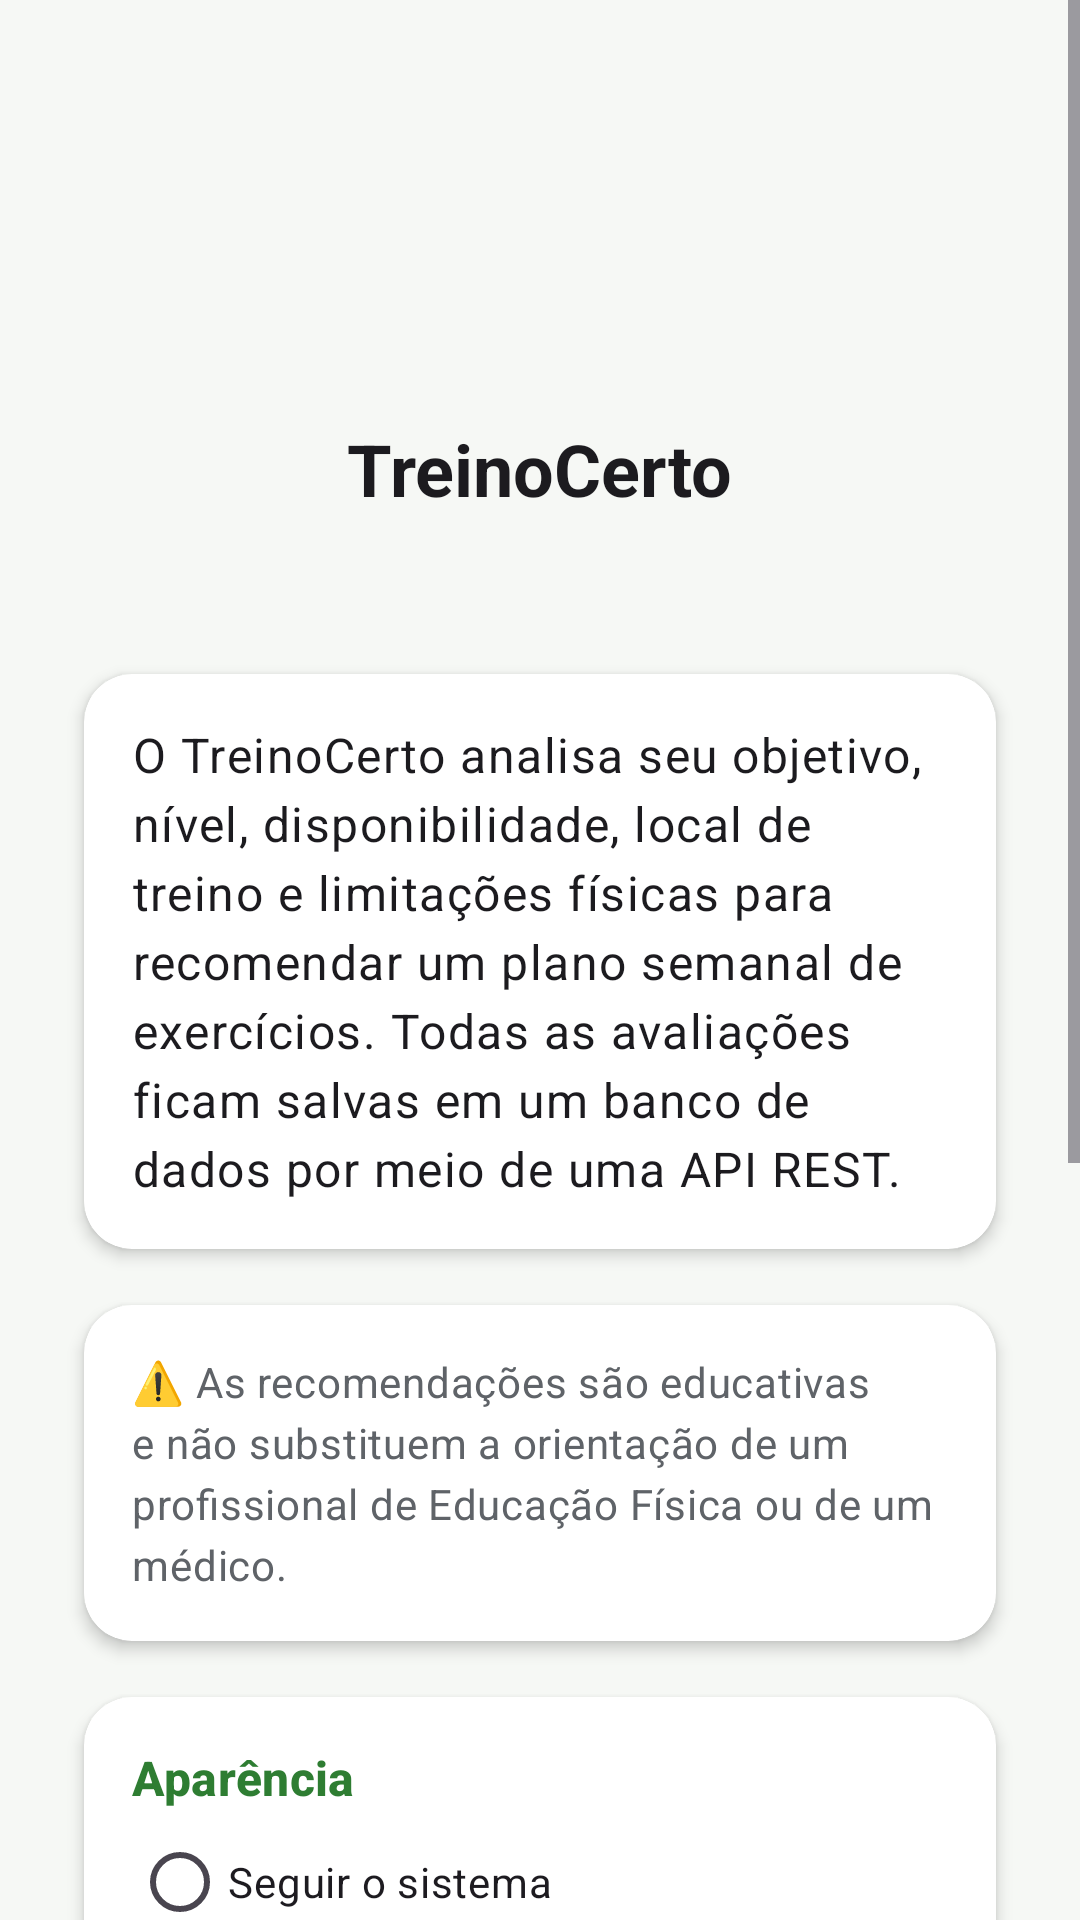

The Android layout XML behind this screen, and the referenced resources:
<!-- AndroidManifest.xml: application theme Theme.TreinoCerto -->
<!-- res/layout/activity_sobre.xml -->
<?xml version="1.0" encoding="utf-8"?>
<ScrollView xmlns:android="http://schemas.android.com/apk/res/android"
    xmlns:app="http://schemas.android.com/apk/res-auto"
    android:layout_width="match_parent"
    android:layout_height="match_parent">

    <LinearLayout
        android:layout_width="match_parent"
        android:layout_height="wrap_content"
        android:gravity="center_horizontal"
        android:orientation="vertical"
        android:padding="@dimen/margem_tela">

        <ImageView
            android:layout_width="96dp"
            android:layout_height="96dp"
            android:layout_marginTop="@dimen/espaco_medio"
            android:contentDescription="@string/app_name"
            android:src="@drawable/ic_haltere"
            app:tint="@color/verde_primario" />

        <TextView
            android:layout_width="wrap_content"
            android:layout_height="wrap_content"
            android:layout_marginTop="@dimen/espaco_pequeno"
            android:text="@string/app_name"
            android:textAppearance="@style/Texto.Titulo" />

        <TextView
            android:id="@+id/txtVersao"
            android:layout_width="wrap_content"
            android:layout_height="wrap_content"
            android:textAppearance="@style/Texto.Secundario" />

        <androidx.cardview.widget.CardView
            style="@style/Cartao"
            android:layout_width="match_parent"
            android:layout_height="wrap_content"
            android:layout_marginTop="@dimen/espaco_grande">

            <TextView
                android:layout_width="match_parent"
                android:layout_height="wrap_content"
                android:lineSpacingExtra="4dp"
                android:text="@string/sobre_descricao"
                android:textAppearance="@style/Texto.Corpo" />
        </androidx.cardview.widget.CardView>

        <androidx.cardview.widget.CardView
            style="@style/Cartao"
            android:layout_width="match_parent"
            android:layout_height="wrap_content">

            <TextView
                android:layout_width="match_parent"
                android:layout_height="wrap_content"
                android:lineSpacingExtra="4dp"
                android:text="@string/sobre_aviso"
                android:textAppearance="@style/Texto.Secundario" />
        </androidx.cardview.widget.CardView>

        <androidx.cardview.widget.CardView
            style="@style/Cartao"
            android:layout_width="match_parent"
            android:layout_height="wrap_content">

            <LinearLayout
                android:layout_width="match_parent"
                android:layout_height="wrap_content"
                android:orientation="vertical">

                <TextView
                    android:layout_width="wrap_content"
                    android:layout_height="wrap_content"
                    android:text="@string/tema_titulo"
                    android:textAppearance="@style/Texto.Secao" />

                <RadioGroup
                    android:id="@+id/grupoTema"
                    android:layout_width="match_parent"
                    android:layout_height="wrap_content">

                    <RadioButton
                        android:id="@+id/rbTemaSistema"
                        android:layout_width="match_parent"
                        android:layout_height="wrap_content"
                        android:text="@string/tema_sistema" />

                    <RadioButton
                        android:id="@+id/rbTemaClaro"
                        android:layout_width="match_parent"
                        android:layout_height="wrap_content"
                        android:text="@string/tema_claro" />

                    <RadioButton
                        android:id="@+id/rbTemaEscuro"
                        android:layout_width="match_parent"
                        android:layout_height="wrap_content"
                        android:text="@string/tema_escuro" />
                </RadioGroup>
            </LinearLayout>
        </androidx.cardview.widget.CardView>

        <Button
            android:id="@+id/btnSwagger"
            style="@style/Botao.Secundario"
            android:layout_width="match_parent"
            android:layout_height="wrap_content"
            android:layout_marginTop="@dimen/espaco_medio"
            android:text="@string/sobre_swagger"
            app:icon="@drawable/ic_web" />

        <Button
            android:id="@+id/btnOms"
            style="@style/Botao.Secundario"
            android:layout_width="match_parent"
            android:layout_height="wrap_content"
            android:layout_marginTop="@dimen/espaco_pequeno"
            android:text="@string/sobre_oms"
            app:icon="@drawable/ic_info" />

        <Button
            android:id="@+id/btnContato"
            style="@style/Botao.Secundario"
            android:layout_width="match_parent"
            android:layout_height="wrap_content"
            android:layout_marginTop="@dimen/espaco_pequeno"
            android:text="@string/sobre_contato"
            app:icon="@drawable/ic_email" />

        <Button
            android:id="@+id/btnCompartilharApp"
            style="@style/Botao.Principal"
            android:layout_width="match_parent"
            android:layout_height="wrap_content"
            android:layout_marginTop="@dimen/espaco_pequeno"
            android:text="@string/sobre_compartilhar"
            app:icon="@drawable/ic_compartilhar" />
    </LinearLayout>
</ScrollView>
<!-- resources referenced by this layout -->
<resources>
  <color name="verde_primario">#2E7D32</color>
  <dimen name="espaco_grande">24dp</dimen>
  <dimen name="espaco_medio">16dp</dimen>
  <dimen name="espaco_pequeno">8dp</dimen>
  <dimen name="margem_tela">20dp</dimen>
  <string name="app_name">TreinoCerto</string>
  <string name="sobre_aviso">⚠️ As recomendações são educativas e não substituem a orientação de um profissional de Educação Física ou de um médico.</string>
  <string name="sobre_compartilhar">Indicar o app para um amigo</string>
  <string name="sobre_contato">Fale conosco por e-mail</string>
  <string name="sobre_descricao">O TreinoCerto analisa seu objetivo, nível, disponibilidade, local de treino e limitações físicas para recomendar um plano semanal de exercícios. Todas as avaliações ficam salvas em um banco de dados por meio de uma API REST.</string>
  <string name="sobre_oms">Recomendações da OMS sobre atividade física</string>
  <string name="sobre_swagger">Documentação da API (Swagger)</string>
  <string name="tema_claro">Claro</string>
  <string name="tema_escuro">Escuro</string>
  <string name="tema_sistema">Seguir o sistema</string>
  <string name="tema_titulo">Aparência</string>
  <style name="Botao.Principal" parent="Widget.Material3.Button">
          <item name="android:minHeight">56dp</item>
          <item name="android:textSize">16sp</item>
      </style>
  <style name="Botao.Secundario" parent="Widget.Material3.Button.OutlinedButton">
          <item name="android:minHeight">56dp</item>
          <item name="android:textSize">16sp</item>
      </style>
  <style name="Cartao" parent="">
          <item name="cardCornerRadius">16dp</item>
          <item name="cardElevation">3dp</item>
          <item name="cardBackgroundColor">@color/superficie</item>
          <item name="contentPadding">16dp</item>
          <item name="cardUseCompatPadding">true</item>
      </style>
  <style name="Texto.Corpo" parent="TextAppearance.Material3.BodyLarge">
          <item name="android:textColor">@color/texto_primario</item>
      </style>
  <style name="Texto.Secao" parent="TextAppearance.Material3.TitleMedium">
          <item name="android:textColor">@color/verde_primario</item>
          <item name="android:textStyle">bold</item>
      </style>
  <style name="Texto.Secundario" parent="TextAppearance.Material3.BodyMedium">
          <item name="android:textColor">@color/texto_secundario</item>
      </style>
  <style name="Texto.Titulo" parent="TextAppearance.Material3.HeadlineSmall">
          <item name="android:textColor">@color/texto_primario</item>
          <item name="android:textStyle">bold</item>
      </style>
  <style name="Theme.TreinoCerto" parent="Theme.Material3.DayNight.NoActionBar">
          <item name="colorPrimary">@color/verde_primario</item>
          <item name="colorOnPrimary">@color/sobre_primario</item>
          <item name="colorPrimaryContainer">@color/verde_claro</item>
          <item name="colorSecondary">@color/laranja</item>
          <item name="colorSecondaryContainer">@color/laranja_claro</item>
          <item name="colorSurface">@color/superficie</item>
          <item name="android:colorBackground">@color/fundo</item>
          <item name="colorError">@color/erro</item>
      </style>
  <color name="superficie">#FFFFFF</color>
  <color name="texto_primario">#1C1B1F</color>
  <color name="texto_secundario">#5F6368</color>
  <color name="sobre_primario">#FFFFFF</color>
  <color name="verde_claro">#C8E6C9</color>
  <color name="laranja">#F57C00</color>
  <color name="laranja_claro">#FFE0B2</color>
  <color name="fundo">#F6F8F5</color>
  <color name="erro">#C62828</color>
</resources>
